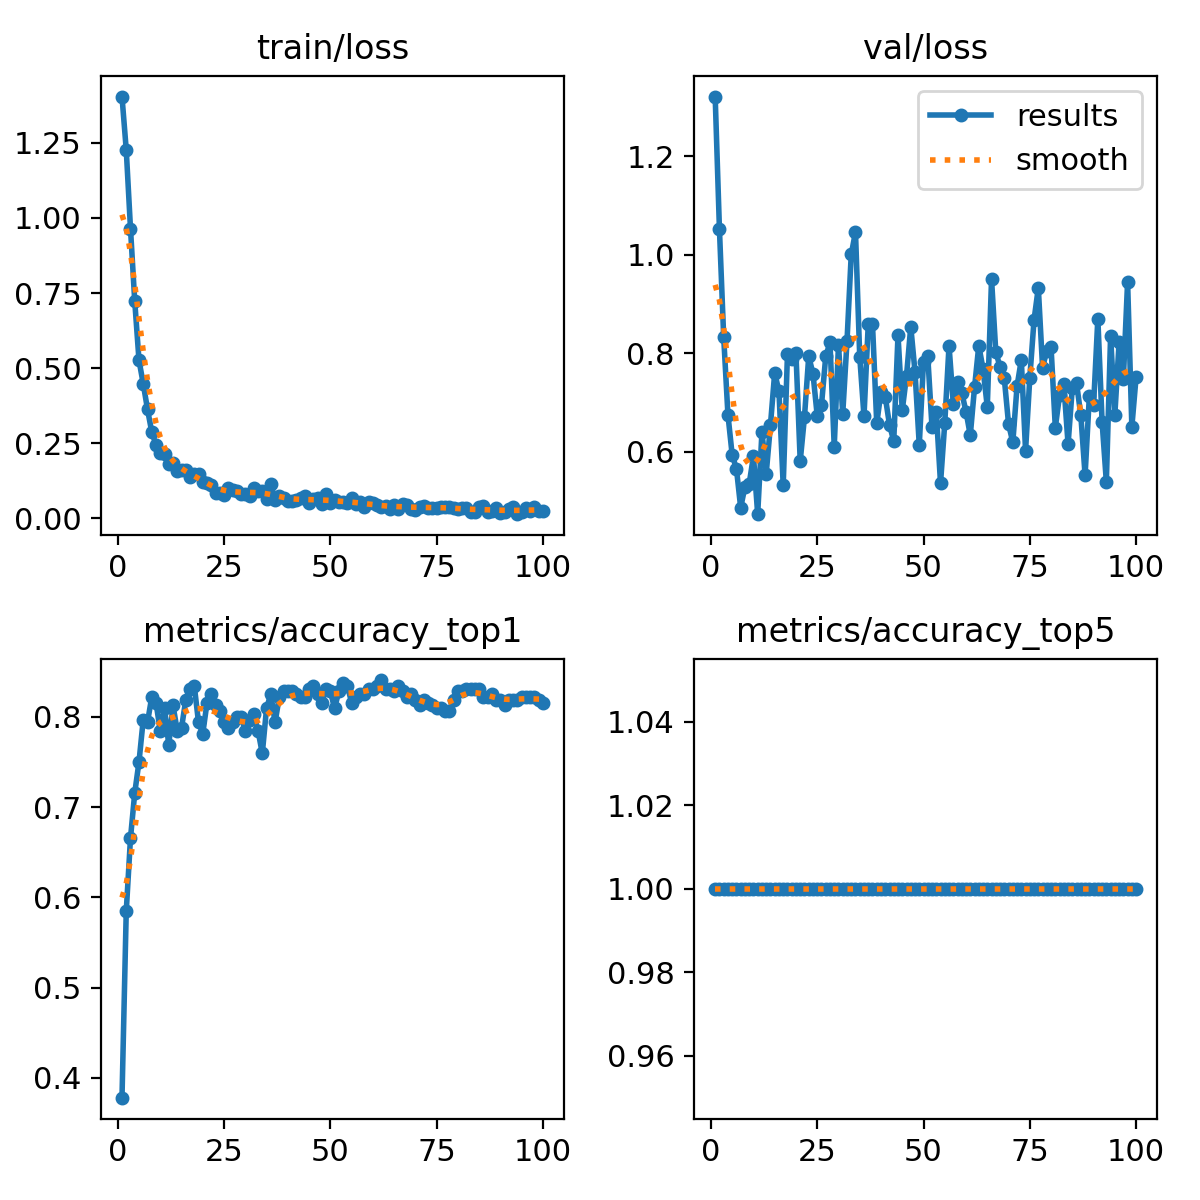

The file beside this chart, header and first rows:
epoch, time, train/loss, metrics/accuracy_top1, metrics/accuracy_top5, val/loss, lr/pg0, lr/pg1, lr/pg2
1, 2.763, 1.404, 0.3781, 1, 1.321, 8.75e-05, 8.75e-05, 8.75e-05
2, 3.484, 1.227, 0.5844, 1, 1.053, 0.0001856, 0.0001856, 0.0001856
3, 4.474, 0.9645, 0.6656, 1, 0.8335, 0.0002818, 0.0002818, 0.0002818
4, 5.336, 0.7222, 0.7156, 1, 0.6755, 0.000376, 0.000376, 0.000376
5, 6.446, 0.5258, 0.75, 1, 0.5938, 0.0004682, 0.0004682, 0.0004682
6, 7.306, 0.4475, 0.7969, 1, 0.5659, 0.0005584, 0.0005584, 0.0005584
7, 8.341, 0.3627, 0.7937, 1, 0.4867, 0.0006467, 0.0006467, 0.0006467
8, 9.242, 0.2872, 0.8219, 1, 0.5293, 0.0007329, 0.0007329, 0.0007329
9, 10.16, 0.2443, 0.8156, 1, 0.5352, 0.0008172, 0.0008172, 0.0008172
10, 11.03, 0.2165, 0.7844, 1, 0.5916, 0.0008995, 0.0008995, 0.0008995
11, 12.14, 0.2126, 0.8094, 1, 0.4736, 0.0009798, 0.0009798, 0.0009798
12, 13.04, 0.1813, 0.7688, 1, 0.6406, 0.001058, 0.001058, 0.001058
13, 14, 0.185, 0.8125, 1, 0.5557, 0.001102, 0.001102, 0.001102
14, 14.91, 0.1566, 0.7844, 1, 0.6545, 0.001089, 0.001089, 0.001089
15, 16.02, 0.1603, 0.7875, 1, 0.7607, 0.001077, 0.001077, 0.001077
16, 17.04, 0.1604, 0.8187, 1, 0.7227, 0.001064, 0.001064, 0.001064
17, 18.01, 0.1359, 0.8313, 1, 0.5319, 0.001052, 0.001052, 0.001052
18, 19.03, 0.1487, 0.8344, 1, 0.7983, 0.00104, 0.00104, 0.00104
19, 20.15, 0.1485, 0.7937, 1, 0.7876, 0.001027, 0.001027, 0.001027
20, 21.03, 0.1192, 0.7812, 1, 0.7998, 0.001015, 0.001015, 0.001015
21, 22.07, 0.1159, 0.8156, 1, 0.5813, 0.001002, 0.001002, 0.001002
22, 22.98, 0.1109, 0.825, 1, 0.6706, 0.0009901, 0.0009901, 0.0009901
23, 23.89, 0.08378, 0.8125, 1, 0.794, 0.0009778, 0.0009778, 0.0009778
24, 24.92, 0.08283, 0.8063, 1, 0.759, 0.0009654, 0.0009654, 0.0009654
25, 25.99, 0.0768, 0.7937, 1, 0.6736, 0.000953, 0.000953, 0.000953
26, 26.81, 0.09938, 0.7875, 1, 0.6948, 0.0009406, 0.0009406, 0.0009406
27, 27.94, 0.0927, 0.7937, 1, 0.7937, 0.0009283, 0.0009283, 0.0009283
28, 29, 0.09017, 0.8, 1, 0.8223, 0.0009159, 0.0009159, 0.0009159
29, 29.9, 0.07925, 0.8, 1, 0.6107, 0.0009035, 0.0009035, 0.0009035
30, 30.8, 0.07994, 0.7844, 1, 0.8179, 0.0008911, 0.0008911, 0.0008911
31, 31.88, 0.07533, 0.7969, 1, 0.6773, 0.0008787, 0.0008787, 0.0008787
32, 32.81, 0.1, 0.8031, 1, 0.8242, 0.0008664, 0.0008664, 0.0008664
33, 33.85, 0.09201, 0.7844, 1, 1.001, 0.000854, 0.000854, 0.000854
34, 34.78, 0.08899, 0.7594, 1, 1.046, 0.0008416, 0.0008416, 0.0008416
35, 35.77, 0.06419, 0.8094, 1, 0.7932, 0.0008293, 0.0008293, 0.0008293
36, 36.86, 0.1143, 0.825, 1, 0.6721, 0.0008169, 0.0008169, 0.0008169
37, 37.88, 0.05982, 0.7937, 1, 0.8591, 0.0008045, 0.0008045, 0.0008045
38, 38.82, 0.0736, 0.8219, 1, 0.8596, 0.0007921, 0.0007921, 0.0007921
39, 39.66, 0.06789, 0.8281, 1, 0.6577, 0.0007797, 0.0007797, 0.0007797
40, 40.72, 0.05727, 0.8281, 1, 0.7222, 0.0007674, 0.0007674, 0.0007674
41, 41.59, 0.05672, 0.8281, 1, 0.7119, 0.000755, 0.000755, 0.000755
42, 42.54, 0.05911, 0.825, 1, 0.655, 0.0007426, 0.0007426, 0.0007426
43, 43.59, 0.06578, 0.8219, 1, 0.6218, 0.0007302, 0.0007302, 0.0007302
44, 44.65, 0.07259, 0.8219, 1, 0.8372, 0.0007179, 0.0007179, 0.0007179
45, 45.69, 0.05132, 0.8313, 1, 0.6846, 0.0007055, 0.0007055, 0.0007055
46, 46.53, 0.06288, 0.8344, 1, 0.7541, 0.0006931, 0.0006931, 0.0006931
47, 47.48, 0.06612, 0.825, 1, 0.8545, 0.0006808, 0.0006808, 0.0006808
48, 48.41, 0.0484, 0.8156, 1, 0.7624, 0.0006684, 0.0006684, 0.0006684
49, 49.25, 0.07985, 0.8313, 1, 0.614, 0.000656, 0.000656, 0.000656
50, 50.22, 0.05106, 0.8281, 1, 0.7834, 0.0006436, 0.0006436, 0.0006436
51, 51.17, 0.06007, 0.8094, 1, 0.7937, 0.0006312, 0.0006312, 0.0006312
52, 52.12, 0.05307, 0.8281, 1, 0.6499, 0.0006189, 0.0006189, 0.0006189
53, 53.1, 0.0551, 0.8375, 1, 0.6819, 0.0006065, 0.0006065, 0.0006065
54, 54.12, 0.04889, 0.8344, 1, 0.5363, 0.0005941, 0.0005941, 0.0005941
55, 55.06, 0.06774, 0.8156, 1, 0.6587, 0.0005818, 0.0005818, 0.0005818
56, 56.06, 0.04842, 0.8219, 1, 0.8157, 0.0005694, 0.0005694, 0.0005694
57, 57.11, 0.05448, 0.825, 1, 0.698, 0.000557, 0.000557, 0.000557
58, 58.22, 0.03671, 0.825, 1, 0.7429, 0.0005446, 0.0005446, 0.0005446
59, 59.06, 0.05293, 0.8313, 1, 0.72, 0.0005322, 0.0005322, 0.0005322
60, 60.26, 0.0496, 0.8313, 1, 0.6816, 0.0005199, 0.0005199, 0.0005199
... 40 more rows
